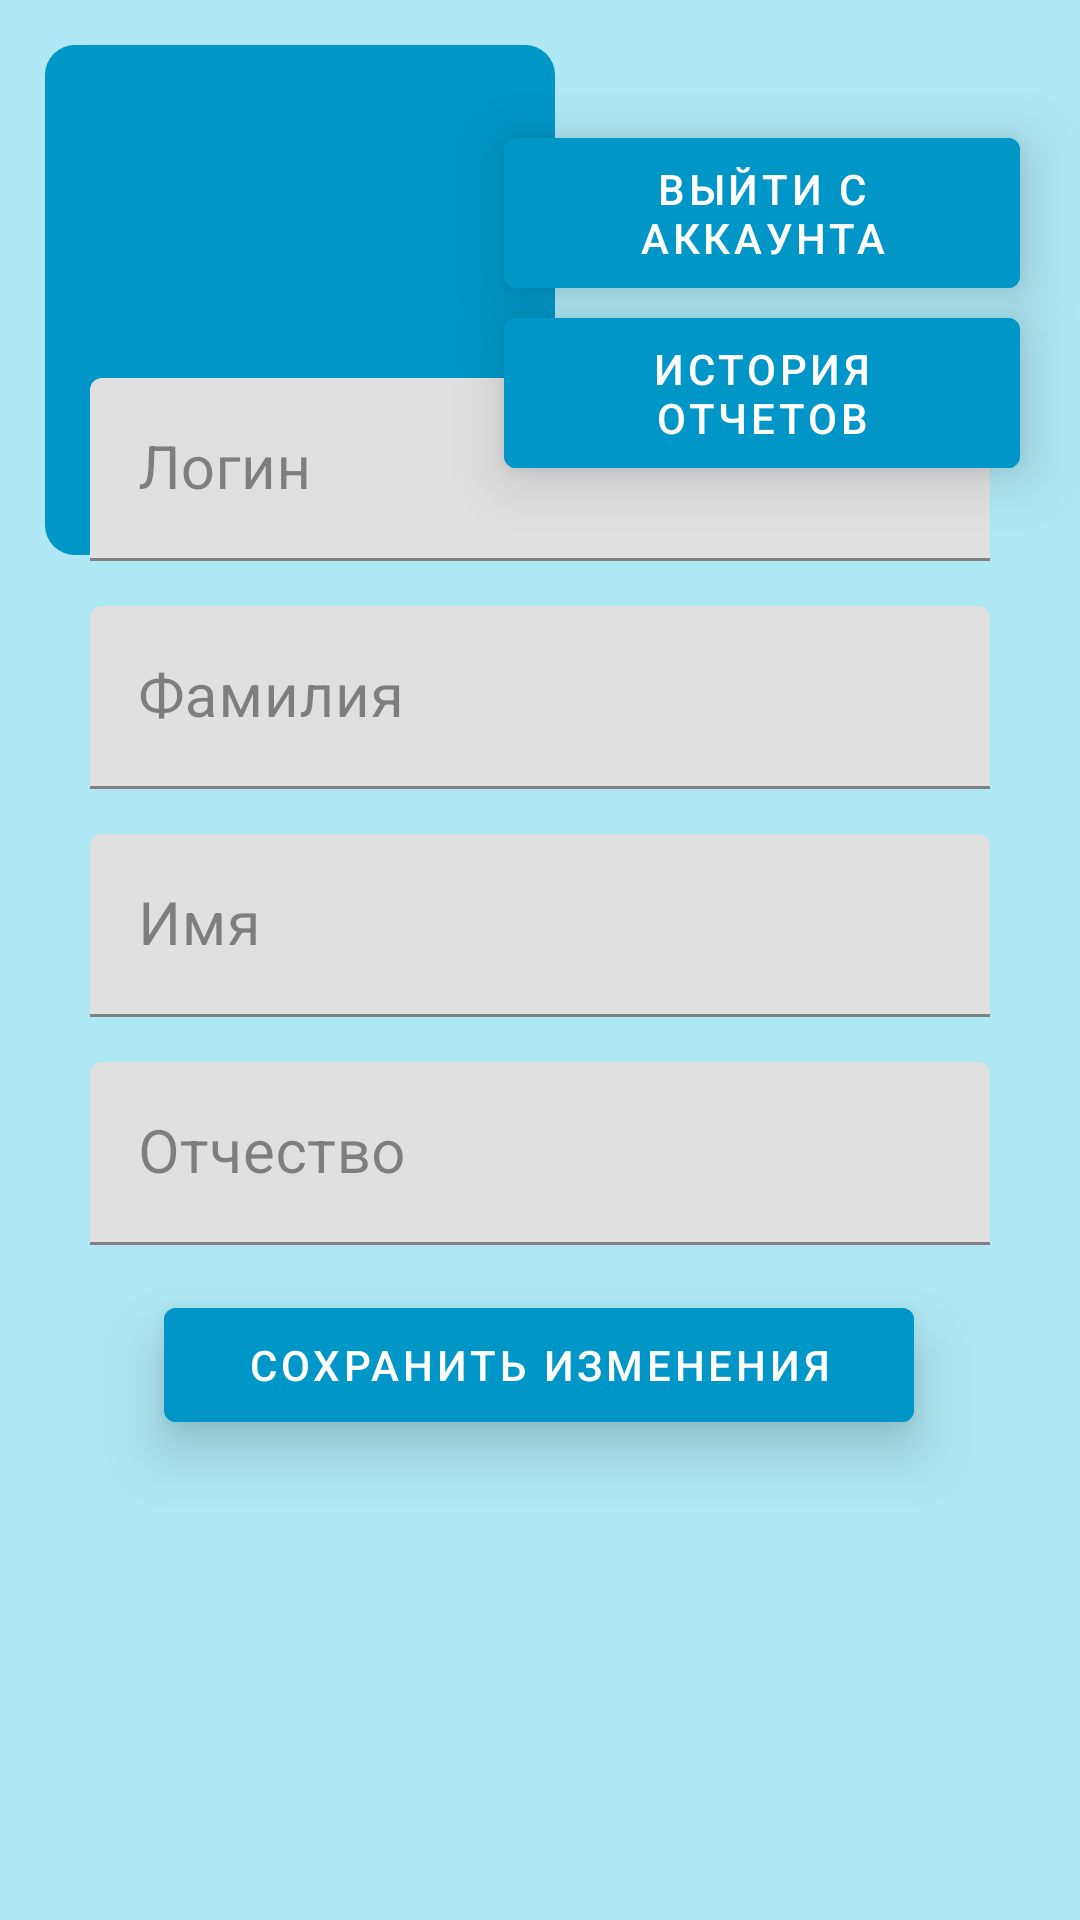

Produce the Android XML layout that renders to this screen, including the resource entries it uses.
<!-- AndroidManifest.xml: application theme Theme.Diplom -->
<!-- res/layout/activity_student_info.xml -->
<?xml version="1.0" encoding="utf-8"?>
<androidx.constraintlayout.widget.ConstraintLayout xmlns:android="http://schemas.android.com/apk/res/android"
    xmlns:app="http://schemas.android.com/apk/res-auto"
    xmlns:tools="http://schemas.android.com/tools"
    android:layout_width="match_parent"
    android:layout_height="match_parent"
    tools:context=".StudentInfoActivity"
    android:background="@color/layoutBack">

    <ImageView
        android:id="@+id/imageUserEdit"
        android:layout_width="170dp"
        android:layout_height="170dp"
        android:contentDescription="noPhoto"
        android:layout_marginTop="15dp"
        android:layout_marginLeft="15dp"
        app:layout_constraintStart_toStartOf="parent"
        app:layout_constraintTop_toTopOf="parent"
        app:srcCompat="@drawable/ic_baseline_insert_photo_24"
        android:background="@drawable/image_back" />

    <com.google.android.material.textfield.TextInputLayout
        android:id="@+id/textLogin"
        android:layout_width="300dp"
        android:layout_height="wrap_content"
        android:layout_gravity="center"
        android:textColorHint="@color/visible_hint"
        android:backgroundTint="@color/textFieldBack"
        app:boxStrokeColor="@color/boxStrokeColor"
        app:hintTextColor="@color/hintTextColor"
        android:hint="Логин"
        android:layout_marginBottom="15dp"
        app:layout_constraintBottom_toTopOf="@+id/textLastName"
        app:layout_constraintEnd_toEndOf="parent"
        app:layout_constraintStart_toStartOf="parent">

        <com.google.android.material.textfield.TextInputEditText
            android:id="@+id/editLogin"
            android:layout_width="300dp"
            android:layout_height="wrap_content"
            android:textColor="@color/textColor"
            android:background="@drawable/separator"
            android:textSize="20sp" />

    </com.google.android.material.textfield.TextInputLayout>

    <com.google.android.material.textfield.TextInputLayout
        android:id="@+id/textLastName"
        android:layout_width="300dp"
        android:layout_height="wrap_content"
        android:layout_gravity="center"
        android:textColorHint="@color/visible_hint"
        android:backgroundTint="@color/textFieldBack"
        app:boxStrokeColor="@color/boxStrokeColor"
        app:hintTextColor="@color/hintTextColor"
        android:hint="Фамилия"
        android:layout_marginBottom="15dp"
        app:layout_constraintBottom_toTopOf="@+id/textFirstName"
        app:layout_constraintEnd_toEndOf="parent"
        app:layout_constraintStart_toStartOf="parent">

        <com.google.android.material.textfield.TextInputEditText
            android:id="@+id/editLastName"
            android:layout_width="300dp"
            android:layout_height="wrap_content"
            android:textColor="@color/textColor"
            android:background="@drawable/separator"
            android:textSize="20sp" />

    </com.google.android.material.textfield.TextInputLayout>

    <com.google.android.material.textfield.TextInputLayout
        android:id="@+id/textFirstName"
        android:layout_width="300dp"
        android:layout_height="wrap_content"
        android:layout_gravity="center"
        android:textColorHint="@color/visible_hint"
        android:backgroundTint="@color/textFieldBack"
        app:boxStrokeColor="@color/boxStrokeColor"
        app:hintTextColor="@color/hintTextColor"
        android:hint="Имя"
        android:layout_marginBottom="15dp"
        app:layout_constraintBottom_toTopOf="@+id/textMiddleName"
        app:layout_constraintEnd_toEndOf="parent"
        app:layout_constraintStart_toStartOf="parent">

        <com.google.android.material.textfield.TextInputEditText
            android:id="@+id/editFirstName"
            android:layout_width="300dp"
            android:layout_height="wrap_content"
            android:textColor="@color/textColor"
            android:background="@drawable/separator"
            android:textSize="20sp" />

    </com.google.android.material.textfield.TextInputLayout>

    <com.google.android.material.textfield.TextInputLayout
        android:id="@+id/textMiddleName"
        android:layout_width="300dp"
        android:layout_height="wrap_content"
        android:layout_gravity="center"
        android:textColorHint="@color/visible_hint"
        android:backgroundTint="@color/textFieldBack"
        app:boxStrokeColor="@color/boxStrokeColor"
        app:hintTextColor="@color/hintTextColor"
        android:hint="Отчество"
        android:layout_marginBottom="15dp"
        app:layout_constraintBottom_toTopOf="@+id/btnSaveUser"
        app:layout_constraintEnd_toEndOf="parent"
        app:layout_constraintStart_toStartOf="parent">

        <com.google.android.material.textfield.TextInputEditText
            android:id="@+id/editMiddleName"
            android:layout_width="300dp"
            android:layout_height="wrap_content"
            android:textColor="@color/textColor"
            android:background="@drawable/separator"
            android:textSize="20sp" />

    </com.google.android.material.textfield.TextInputLayout>

    <com.google.android.material.button.MaterialButton
        android:id="@+id/btnSaveUser"
        android:layout_width="250dp"
        android:layout_height="50dp"
        android:layout_marginBottom="160dp"
        android:backgroundTint="@color/buttonColor"
        android:elevation="6dp"
        android:stateListAnimator="@null"
        android:text="Сохранить изменения"
        android:textAlignment="center"
        android:translationZ="5dp"
        app:layout_constraintBottom_toBottomOf="parent"
        app:layout_constraintEnd_toEndOf="parent"
        app:layout_constraintHorizontal_bias="0.496"
        app:layout_constraintStart_toStartOf="parent" />

    <com.google.android.material.button.MaterialButton
        android:id="@+id/btnHistory"
        android:layout_width="172dp"
        android:layout_height="62dp"
        android:layout_marginEnd="20dp"
        android:layout_marginTop="100dp"
        android:backgroundTint="@color/buttonColor"
        android:text="История отчетов"
        android:textAlignment="center"
        android:elevation="6dp"
        android:stateListAnimator="@null"
        android:translationZ="5dp"
        app:layout_constraintEnd_toEndOf="parent"
        app:layout_constraintTop_toTopOf="parent" />

    <com.google.android.material.button.MaterialButton
        android:id="@+id/btnExit"
        android:layout_width="172dp"
        android:layout_height="62dp"
        android:layout_marginEnd="20dp"
        android:layout_marginTop="40dp"
        android:backgroundTint="@color/buttonColor"
        android:text="Выйти с аккаунта"
        android:textAlignment="center"
        android:elevation="6dp"
        android:stateListAnimator="@null"
        android:translationZ="5dp"
        app:layout_constraintEnd_toEndOf="parent"
        app:layout_constraintTop_toTopOf="parent" />

</androidx.constraintlayout.widget.ConstraintLayout>
<!-- resources referenced by this layout -->
<resources>
  <color name="boxStrokeColor">#0096C7</color>
  <color name="buttonColor">#0096C7</color>
  <color name="hintTextColor">#0096C7</color>
  <color name="layoutBack">#ADE8F4</color>
  <color name="textColor">#000000</color>
  <color name="textFieldBack">#0096C7</color>
  <color name="visible_hint">#70000000</color>
  <!-- drawable image_back (drawable) -->
  <?xml version="1.0" encoding="utf-8"?>
  <shape xmlns:android="http://schemas.android.com/apk/res/android" >
  
      <solid android:color="@color/buttonColor" />
  
      <corners android:radius="10dp" />
  </shape>
  <style name="Theme.Diplom" parent="Theme.MaterialComponents.DayNight.DarkActionBar">
          
          <item name="colorPrimary">@color/hintTextColor</item>
          <item name="colorPrimaryVariant">#000000</item>
          <item name="colorOnPrimary">@color/white</item>
          
          <item name="colorSecondary">@color/hintTextColor</item>
          <item name="colorSecondaryVariant">@color/teal_700</item>
          <item name="colorOnSecondary">@color/black</item>
          
          <item name="android:statusBarColor" tools:targetApi="l">?attr/colorPrimaryVariant</item>
          
          <item name="windowActionBar">false</item>
          <item name="windowNoTitle">true</item>
      </style>
  <color name="white">#FFFFFFFF</color>
  <color name="teal_700">#FF018786</color>
  <color name="black">#FF000000</color>
</resources>
